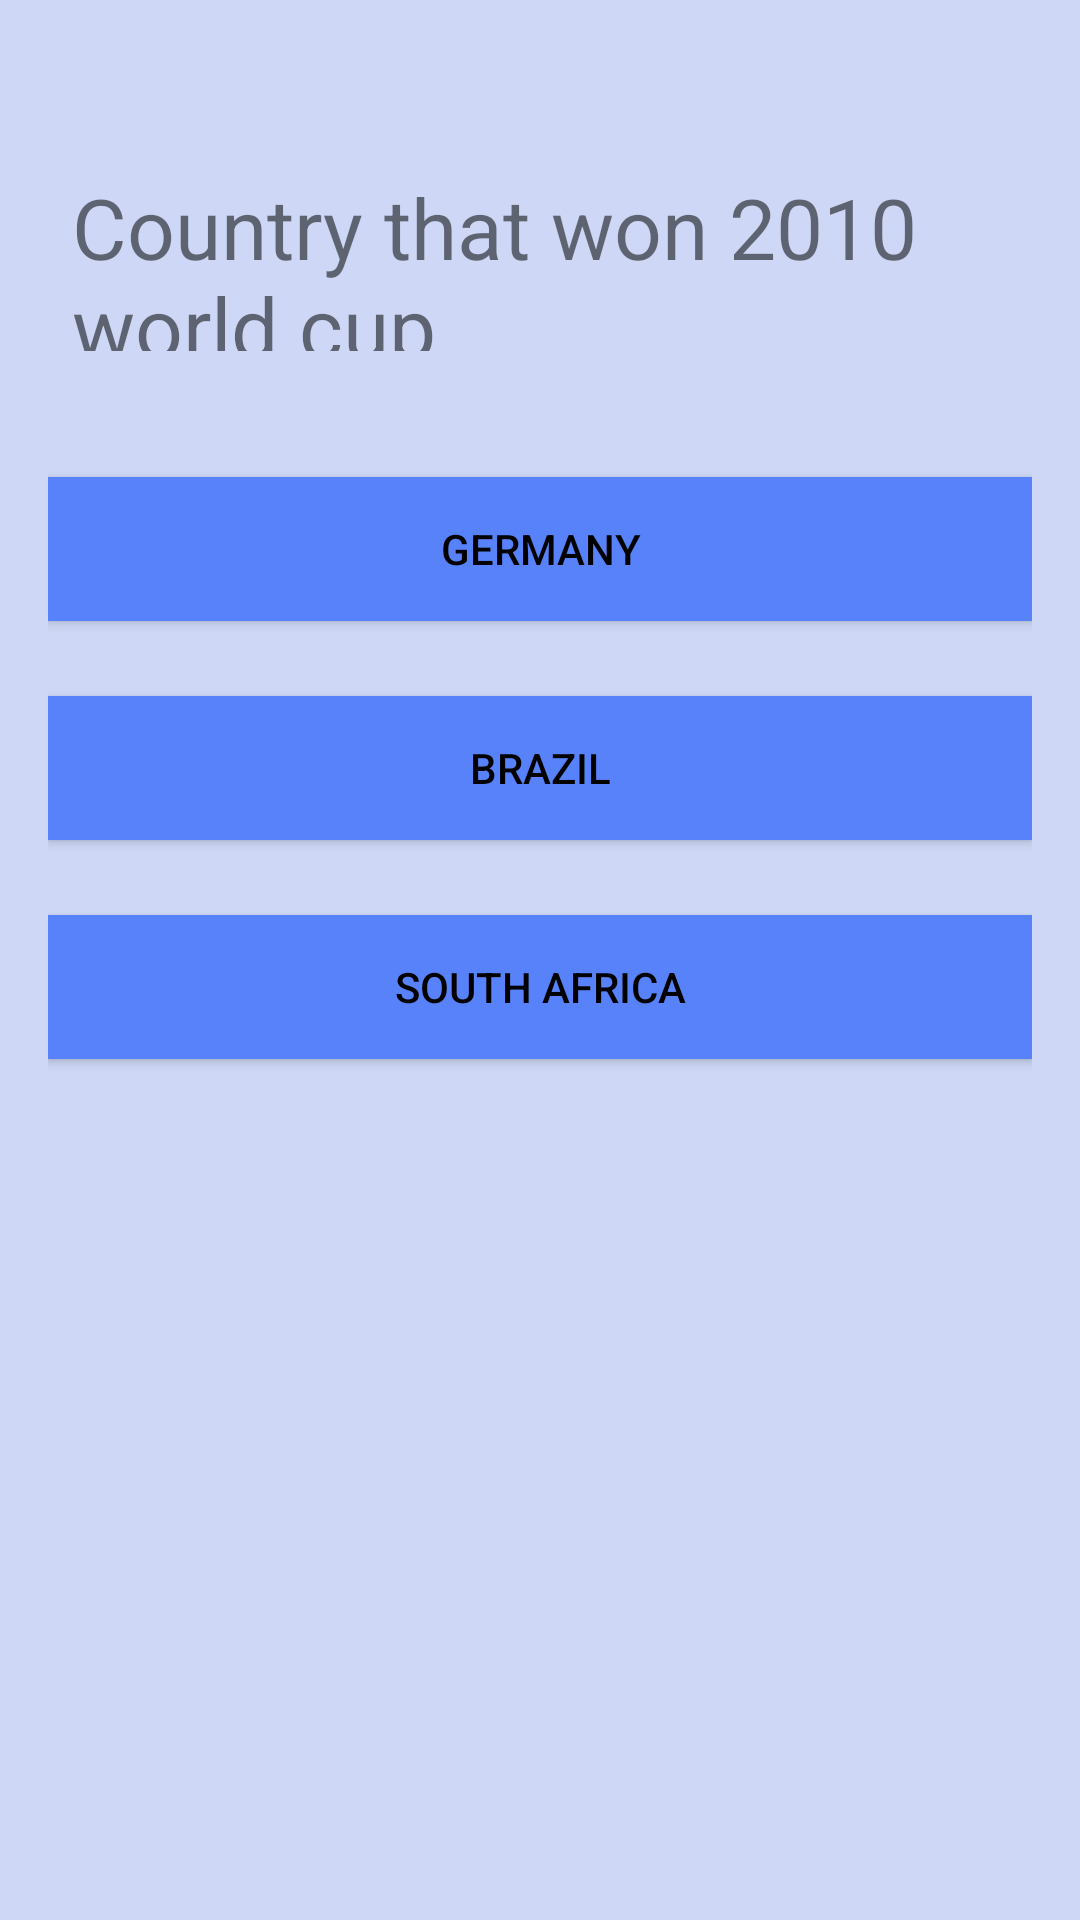

Write the Android layout XML for this screen, with the resource values it uses.
<!-- AndroidManifest.xml: application theme AppTheme -->
<!-- res/layout/activity_exploration_question4.xml -->
<?xml version="1.0" encoding="utf-8"?>
<LinearLayout xmlns:android="http://schemas.android.com/apk/res/android"
    xmlns:app="http://schemas.android.com/apk/res-auto"
    xmlns:tools="http://schemas.android.com/tools"
    android:id="@+id/myquizapp1"
    android:layout_width="match_parent"
    android:layout_height="match_parent"
    android:paddingBottom="16dp"
    android:paddingLeft="16dp"
    android:paddingRight="16dp"
    android:paddingTop="16dp"
    android:orientation="vertical"
    android:background="#CED8F6"
    tools:context="com.businescard.lulams.myquizapp1.MainActivity">

    <RelativeLayout
        android:layout_width="match_parent"
        android:layout_height="wrap_content"
        android:padding="8dp"
        android:layout_marginBottom="25dp"
        tools:ignore="UselessLeaf">


    </RelativeLayout>
    <TextView
        android:layout_width="match_parent"
        android:layout_height="76dp"
        android:text="Country that won 2010 world cup"
        android:textSize="28sp"
        android:padding="8dp"
        android:layout_marginBottom="34dp"
        android:id="@+id/questions"
        tools:ignore="HardcodedText" />
    <Button
        android:layout_width="match_parent"
        android:layout_height="wrap_content"
        android:text="germany"
        android:background="#5882FA"
        android:textColor="#000000"
        android:onClick="onClickgm"
        android:padding="9dp"
        android:layout_marginBottom="25dp"
        android:id="@+id/choice1"
        tools:ignore="HardcodedText" />

    <Button
        android:layout_width="match_parent"
        android:layout_height="wrap_content"
        android:text="brazil"
        android:background="#5882FA"
        android:textColor="#000000"
        android:onClick="onClickbr"
        android:padding="9dp"
        android:layout_marginBottom="25dp"
        android:id="@+id/choice2"
        tools:ignore="HardcodedText" />

    <Button
        android:layout_width="match_parent"
        android:layout_height="wrap_content"
        android:text="south africa"
        android:background="#5882FA"
        android:onClick="onClicksa"
        android:textColor="#000000"
        android:padding="9dp"
        android:layout_marginBottom="25dp"
        android:id="@+id/choice3"
        tools:ignore="HardcodedText" />


</LinearLayout>
<!-- resources referenced by this layout -->
<resources>
  <style name="AppTheme" parent="Theme.AppCompat.Light.DarkActionBar">
          
          <item name="colorPrimary">@color/colorPrimary</item>
          <item name="colorPrimaryDark">@color/colorPrimaryDark</item>
          <item name="colorAccent">@color/colorAccent</item>
      </style>
  <color name="colorPrimary">#3F51B5</color>
  <color name="colorPrimaryDark">#303F9F</color>
  <color name="colorAccent">#FF4081</color>
</resources>
